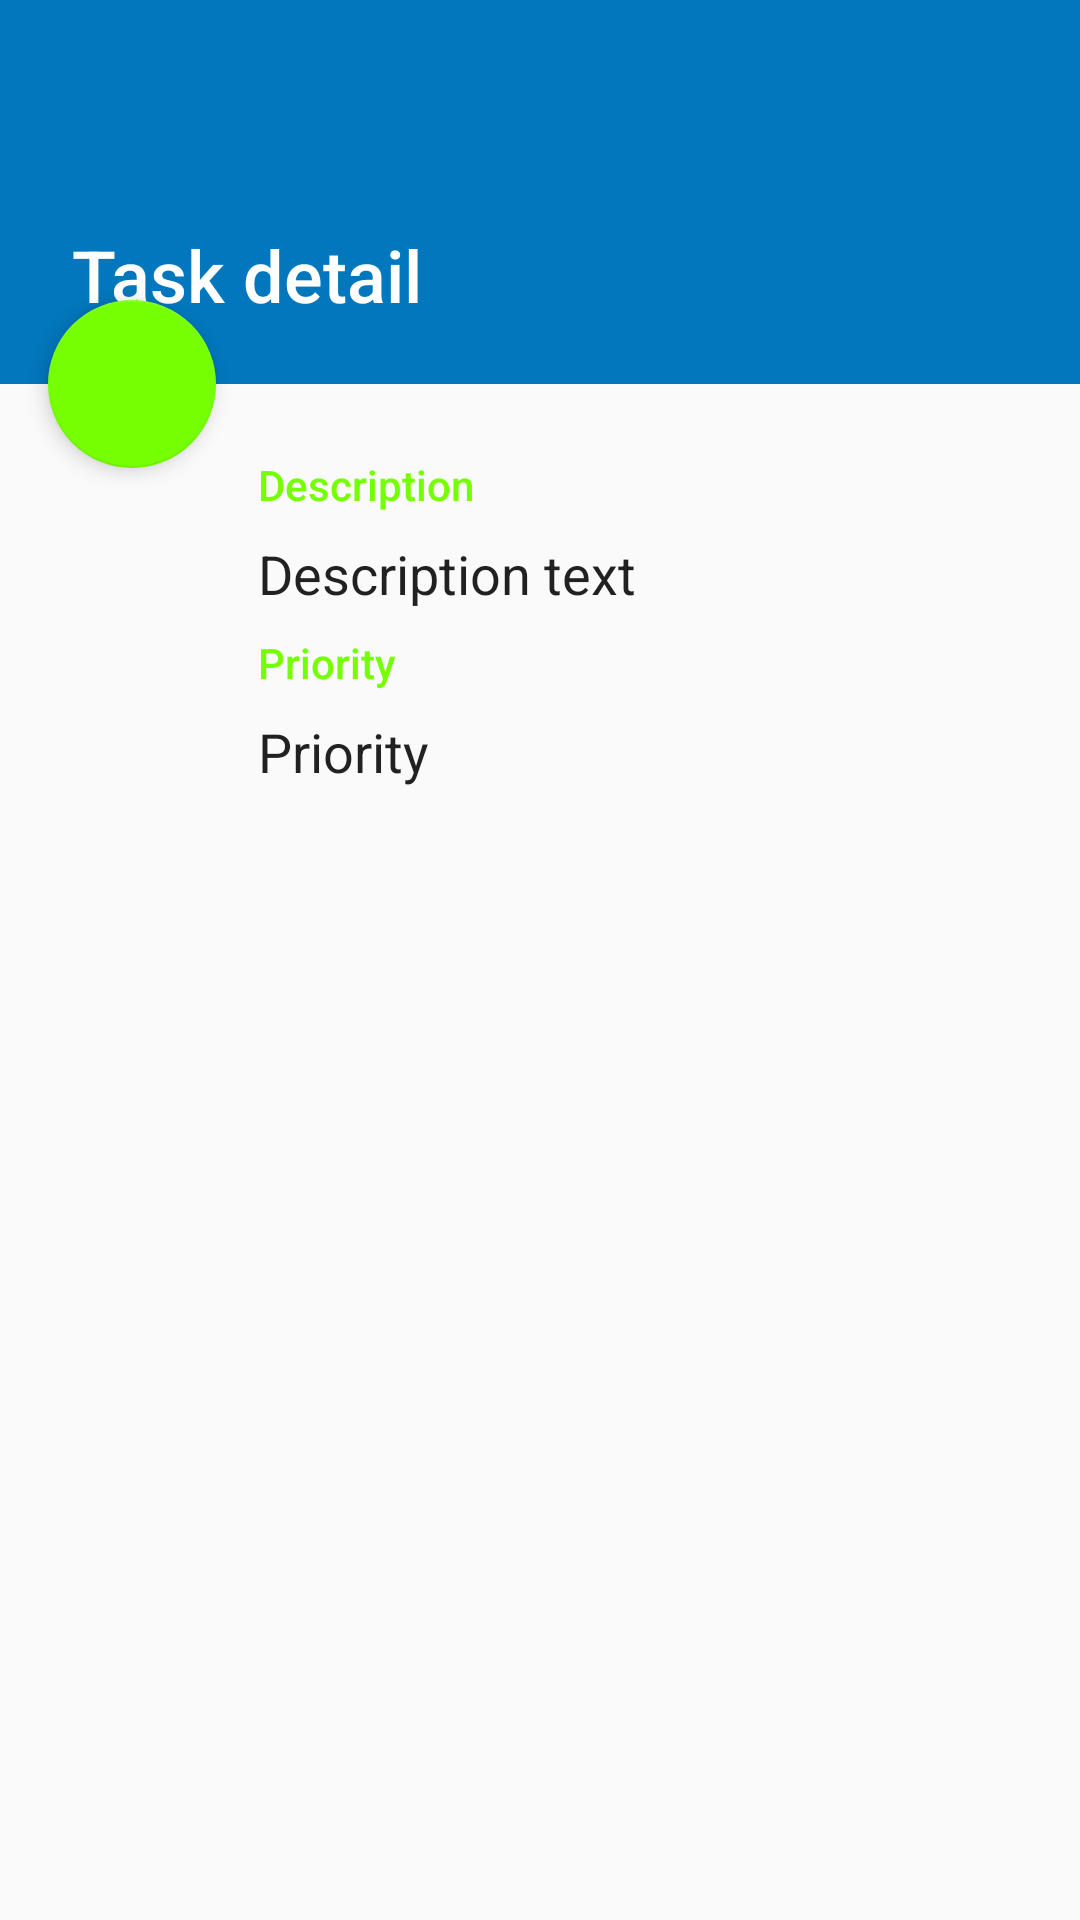

Write the Android layout XML for this screen, with the resource values it uses.
<!-- AndroidManifest.xml: application theme AppTheme -->
<!-- res/layout/fragment_detail_view.xml -->
<android.support.design.widget.CoordinatorLayout xmlns:android="http://schemas.android.com/apk/res/android"
    xmlns:app="http://schemas.android.com/apk/res-auto"
    xmlns:tools="http://schemas.android.com/tools"
    android:id="@+id/container"
    android:layout_width="match_parent"
    android:layout_height="match_parent"
    android:background="@color/window_background"
    android:minHeight="425dp"
    android:minWidth="800dp"
    tools:context="io.havoc.todo.view.fragments.DetailItemFragment">

    <android.support.design.widget.AppBarLayout
        android:id="@+id/appbar"
        android:layout_width="match_parent"
        android:layout_height="wrap_content"
        app:elevation="0dp">

        <android.support.v7.widget.Toolbar
            android:id="@+id/toolbar"
            style="@style/ToolbarStyle"
            android:layout_height="@dimen/toolbar_tall_height"
            android:background="?attr/colorPrimary"
            app:popupTheme="@style/ThemeOverlay.AppCompat.Light"
            app:theme="@style/ThemeOverlay.AppCompat.Dark.ActionBar">

            <android.support.v7.widget.AppCompatTextView
                android:id="@+id/task_detail_name"
                style="@style/TextAppearance.Widget.AppCompat.Toolbar.Title"
                android:layout_width="wrap_content"
                android:layout_height="wrap_content"
                android:layout_gravity="start|bottom"
                android:layout_marginBottom="@dimen/activity_vertical_margin"
                android:gravity="start|bottom"
                android:padding="8dp"
                android:text="Task detail"
                android:textColor="@color/white"
                android:textSize="24sp" />
        </android.support.v7.widget.Toolbar>
    </android.support.design.widget.AppBarLayout>

    <android.support.design.widget.FloatingActionButton
        android:id="@+id/fab_edit"
        style="@style/FabStyle"
        android:layout_margin="16dp"
        android:src="@drawable/edit_black"
        app:layout_anchor="@id/toolbar"
        app:layout_anchorGravity="bottom|left|start" />

    <LinearLayout
        android:layout_width="wrap_content"
        android:layout_height="wrap_content"
        android:layout_marginBottom="@dimen/activity_vertical_margin"
        android:layout_marginStart="86dp"
        android:layout_marginTop="@dimen/activity_vertical_margin"
        android:orientation="vertical"
        app:layout_behavior="@string/appbar_scrolling_view_behavior">

        <android.support.v7.widget.AppCompatTextView
            style="@style/TextAppearance.AppCompat.Body2"
            android:layout_width="wrap_content"
            android:layout_height="wrap_content"
            android:layout_marginTop="@dimen/spacing_margin"
            android:text="@string/hint_task_description"
            android:textColor="@color/colorAccent" />

        <android.support.v7.widget.AppCompatTextView
            android:id="@+id/task_detail_description"
            android:layout_width="wrap_content"
            android:layout_height="wrap_content"
            android:layout_marginTop="8dp"
            android:text="Description text"
            android:textColor="@color/text_primary"
            android:textSize="18sp" />

        <android.support.v7.widget.AppCompatTextView
            style="@style/TextAppearance.AppCompat.Body2"
            android:layout_width="wrap_content"
            android:layout_height="wrap_content"
            android:layout_marginTop="@dimen/spacing_margin"
            android:text="@string/hint_task_priority"
            android:textColor="@color/colorAccent" />

        <android.support.v7.widget.AppCompatTextView
            android:id="@+id/task_detail_priority"
            android:layout_width="wrap_content"
            android:layout_height="wrap_content"
            android:layout_marginTop="8dp"
            android:text="Priority"
            android:textColor="@color/text_primary"
            android:textSize="18sp" />

        <android.support.v7.widget.AppCompatButton
            android:id="@+id/dial_button"
            style="@style/Widget.AppCompat.Button.Colored"
            android:layout_width="wrap_content"
            android:layout_height="wrap_content"
            android:layout_marginStart="-3dp"
            android:layout_marginTop="8dp"
            android:visibility="invisible" />
    </LinearLayout>
</android.support.design.widget.CoordinatorLayout>
<!-- resources referenced by this layout -->
<resources>
  <color name="colorAccent">@color/md_light_green_A400</color>
  <color name="text_primary">#DE000000</color>
  <color name="white">#FFFFFF</color>
  <color name="window_background">@color/md_grey_50</color>
  <dimen name="activity_vertical_margin">16dp</dimen>
  <dimen name="spacing_margin">8dp</dimen>
  <dimen name="toolbar_tall_height">128dp</dimen>
  <string name="hint_task_description">Description</string>
  <string name="hint_task_priority">Priority</string>
  <style name="FabStyle" parent="Widget.Design.FloatingActionButton">
          <item name="android:layout_margin">@dimen/fab_padding</item>
          <item name="layout_anchorGravity">bottom|right|end</item>
          <item name="pressedTranslationZ">@dimen/fab_pressed_elevation</item>
          <item name="elevation">@dimen/fab_elevation</item>
          <item name="android:layout_height">@dimen/fab_normal_size</item>
          <item name="android:layout_width">@dimen/fab_normal_size</item>
          <item name="fabSize">normal</item>
      </style>
  <style name="ToolbarStyle" parent="Base.Widget.AppCompat.Toolbar">
          <item name="android:layout_height">@dimen/toolbar_normal_height</item>
          <item name="android:layout_width">match_parent</item>
          <item name="android:minHeight">@dimen/toolbar_normal_height</item>
          <item name="android:elevation">@dimen/toolbar_elevation</item>
      </style>
  <style name="AppTheme" parent="Theme.AppCompat.DayNight.NoActionBar">
          <item name="colorPrimary">@color/colorPrimary</item>
          <item name="colorPrimaryDark">@color/colorPrimaryDark</item>
          <item name="colorAccent">@color/colorAccent</item>
  
          <item name="android:textColorPrimary">@color/text_primary</item>
          <item name="android:textColorSecondary">@color/text_secondary</item>
          <item name="android:textColorHint">@color/text_icons</item>
  
          <item name="android:windowBackground">@color/window_background</item>
      </style>
  <color name="md_light_green_A400">#76FF03</color>
  <color name="md_grey_50">#FAFAFA</color>
  <dimen name="fab_padding">16dp</dimen>
  <dimen name="fab_pressed_elevation">12dp</dimen>
  <dimen name="fab_elevation">4dp</dimen>
  <dimen name="fab_normal_size">56dp</dimen>
  <dimen name="toolbar_normal_height">56dp</dimen>
  <dimen name="toolbar_elevation">4dp</dimen>
  <color name="colorPrimary">@color/md_light_blue_800</color>
  <color name="colorPrimaryDark">@color/md_light_blue_900</color>
  <color name="text_secondary">#8A000000</color>
  <color name="text_icons">#61000000</color>
  <color name="md_light_blue_800">#0277BD</color>
  <color name="md_light_blue_900">#01579B</color>
</resources>
